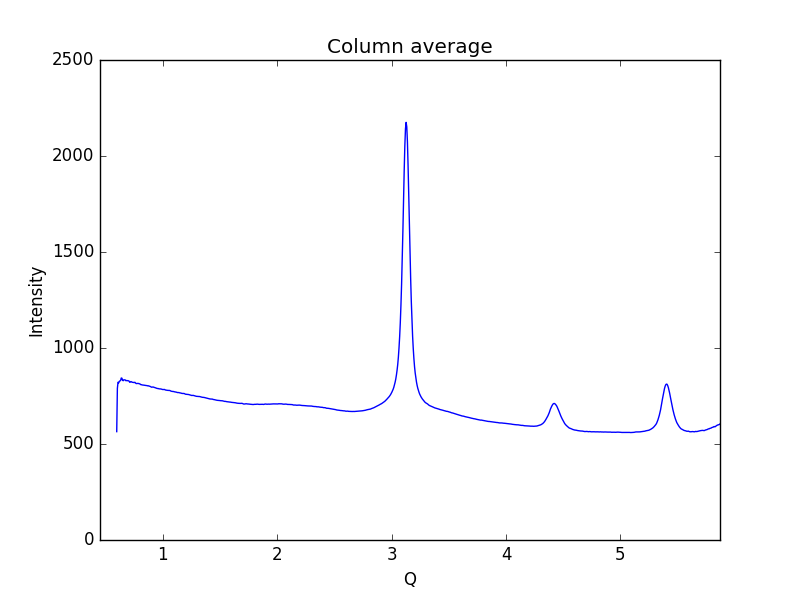

Values plotted in this chart, from the file beside it:
0.59621693822088684, 564.36
0.6019, 790.1
0.6075, 821.4
0.6132, 818
0.6189, 826.2
0.6245, 828.5
0.6302, 830.9
0.6358, 843.6
0.6415, 843.1
0.6472, 832.3
0.6528, 829.6
0.6585, 834.4
0.6641, 834.2
0.6698, 833.9
0.6755, 829.9
0.6811, 830.8
0.6868, 829.4
0.6924, 830.3
0.6981, 829
0.7038, 827.9
0.7094, 821.5
0.7151, 822.6
0.7207, 825.2
0.7264, 823.4
0.7321, 821.5
0.7377, 821
0.7434, 820.9
0.749, 820
0.7547, 821.4
0.7603, 817.7
0.766, 814.7
0.7717, 815.4
0.7773, 815.6
0.783, 815.1
0.7886, 815.3
0.7943, 813.5
0.8, 812.5
0.8056, 809.3
0.8113, 809.2
0.8169, 807.8
0.8226, 807.4
0.8283, 806.6
0.8339, 807
0.8396, 806
0.8452, 805.1
0.8509, 804.8
0.8566, 804.3
0.8622, 803.9
0.8679, 802.7
0.8735, 803.1
0.8792, 801.5
0.8849, 800.9
0.8905, 799.2
0.8962, 796.9
0.9018, 795.7
0.9075, 796.5
0.9132, 797.1
0.9188, 796
0.9245, 795.1
0.9301, 793.7
0.9358, 792.4
... 939 more rows
